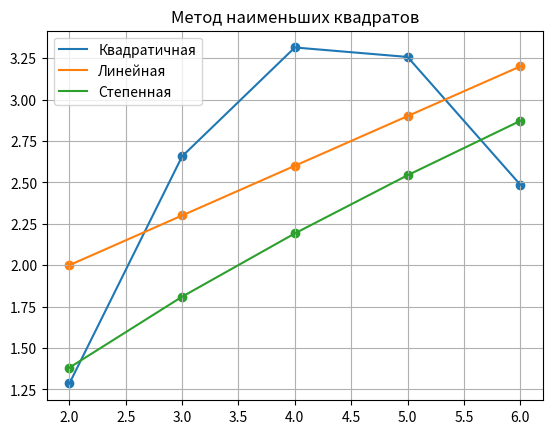

Generate this figure with matplotlib:
import numpy as np
import numpy.linalg as la
from math import log, exp
import matplotlib.pyplot as plt

x=[2,3,4,5,6]; y=[1,4,1,5,2]

xDegree = []; xDegreeSumm = []
for j in (0,2,3,4):
    sumTemp=0
    for i in range(len(x)):
        xDegree.append(x[i]**j)
        sumTemp += x[i]**j
    xDegreeSumm.append(sumTemp)
xDegreeSumm.insert(1,sum(x))

# Quadratic function (quad)
n=3
quadA = np.zeros((n,n))
for i in range(n):
    for j in range(n):
        quadA[i][j]=xDegreeSumm[j+i]
quadAInvers=la.inv(quadA)
quadB=np.array([sum(y[i]*(x[i]**j) for i in range(len(y))) for j in range(n)])
quadxnew = np.dot(quadAInvers, quadB)
quadFunction=np.array([quadxnew[0]+quadxnew[1]*x[i]+quadxnew[2]*x[i]**2 for i in range(len(x))])

# Linear function (line)
n=2
lineA = np.zeros((n,n))
for i in range(n):
    for j in range(n):
        lineA[i][j]=xDegreeSumm[j+i]
lineAInvers=la.inv(lineA)
lineB=np.array([sum(y[i]*(x[i]**j) for i in range(len(y))) for j in range(n)])
linexnew = np.dot(lineAInvers, lineB)
lineFunction=np.array([linexnew[0]+linexnew[1]*x[i] for i in range(len(x))])

# Power function (pow)
powLnx=np.array([log(x[i]) for i in range(len(x))])
powLny=np.array([log(y[i]) for i in range(len(x))])
powLnx2=np.array([log(x[i])**2 for i in range(len(x))])
powLnxLny=np.array([powLnx[i]*powLny[i] for i in range(len(x))])
i=len(x)
powB=(sum(powLnx)*sum(powLny)-sum(powLnxLny)*i)/(sum(powLnx)**2-sum(powLnx2)*i) # minus
powLna=(sum(powLny)-sum(powLnx)*powB)/i
powa=exp(powLna)
powFunction=np.array([powa*x[i]**powB for i in range(len(x))])

plt.title("Метод наименьших квадратов")
plt.grid(True)
plt.scatter(x,quadFunction); plt.plot(x,quadFunction, label='Квадратичная')
plt.scatter(x,lineFunction); plt.plot(x,lineFunction, label='Линейная')
plt.scatter(x,powFunction); plt.plot(x,powFunction, label='Степенная')
plt.legend()
plt.show()